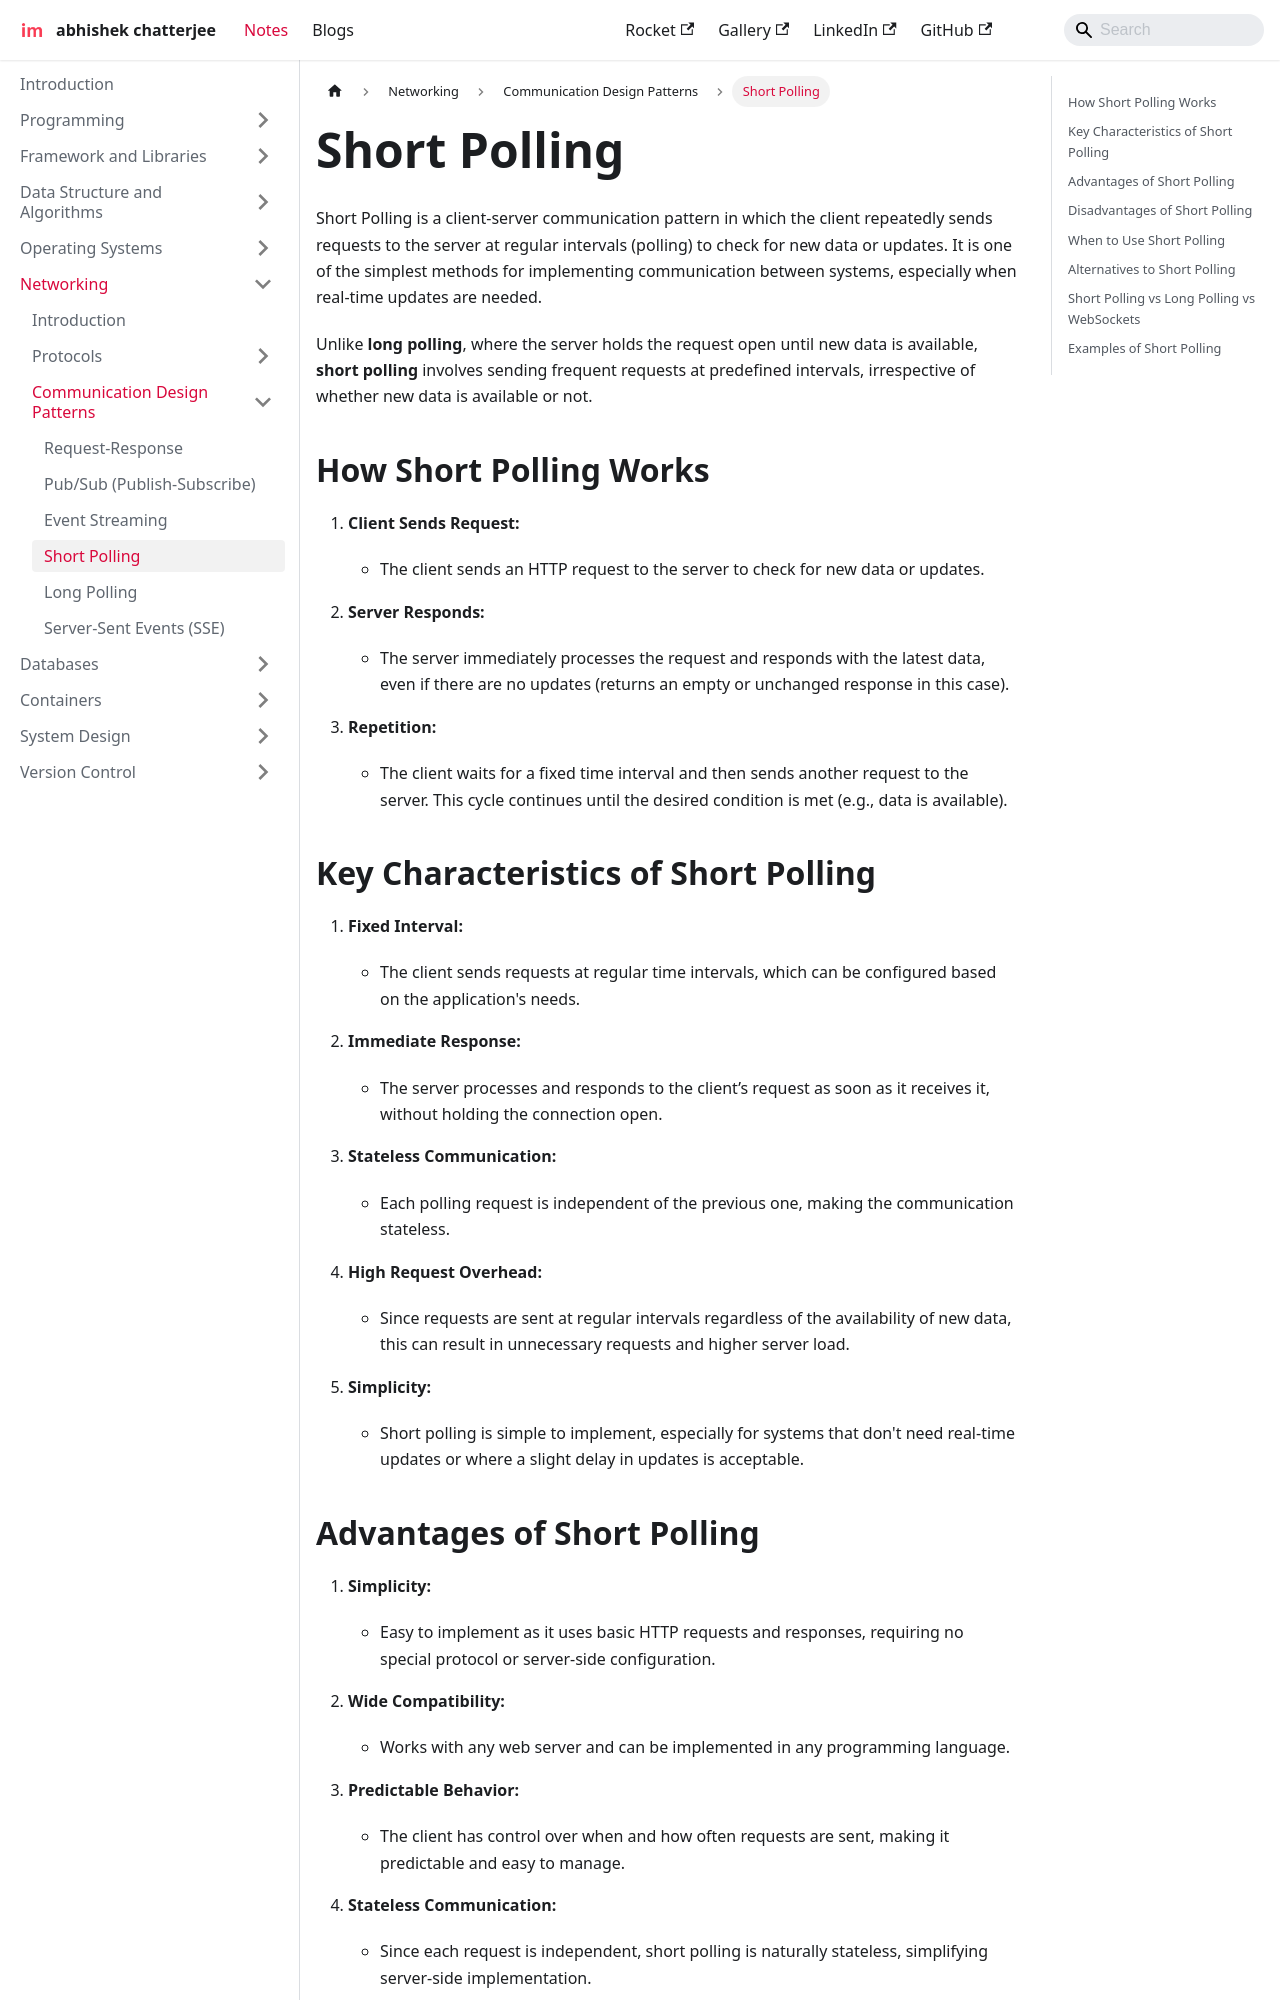

repository: imdeepmind/imdeepmind.github.io · page: docs/networking/communication-design-patterns/short-pooling/index.html · generator: docusaurus

---
sidebar_position: 4
---

# Short Polling

Short Polling is a client-server communication pattern in which the client repeatedly sends requests to the server at regular intervals (polling) to check for new data or updates. It is one of the simplest methods for implementing communication between systems, especially when real-time updates are needed.

Unlike **long polling**, where the server holds the request open until new data is available, **short polling** involves sending frequent requests at predefined intervals, irrespective of whether new data is available or not.

## How Short Polling Works

1. **Client Sends Request:**

   - The client sends an HTTP request to the server to check for new data or updates.

2. **Server Responds:**

   - The server immediately processes the request and responds with the latest data, even if there are no updates (returns an empty or unchanged response in this case).

3. **Repetition:**
   - The client waits for a fixed time interval and then sends another request to the server. This cycle continues until the desired condition is met (e.g., data is available).

## Key Characteristics of Short Polling

1. **Fixed Interval:**

   - The client sends requests at regular time intervals, which can be configured based on the application's needs.

2. **Immediate Response:**

   - The server processes and responds to the client’s request as soon as it receives it, without holding the connection open.

3. **Stateless Communication:**

   - Each polling request is independent of the previous one, making the communication stateless.

4. **High Request Overhead:**

   - Since requests are sent at regular intervals regardless of the availability of new data, this can result in unnecessary requests and higher server load.

5. **Simplicity:**
   - Short polling is simple to implement, especially for systems that don't need real-time updates or where a slight delay in updates is acceptable.
